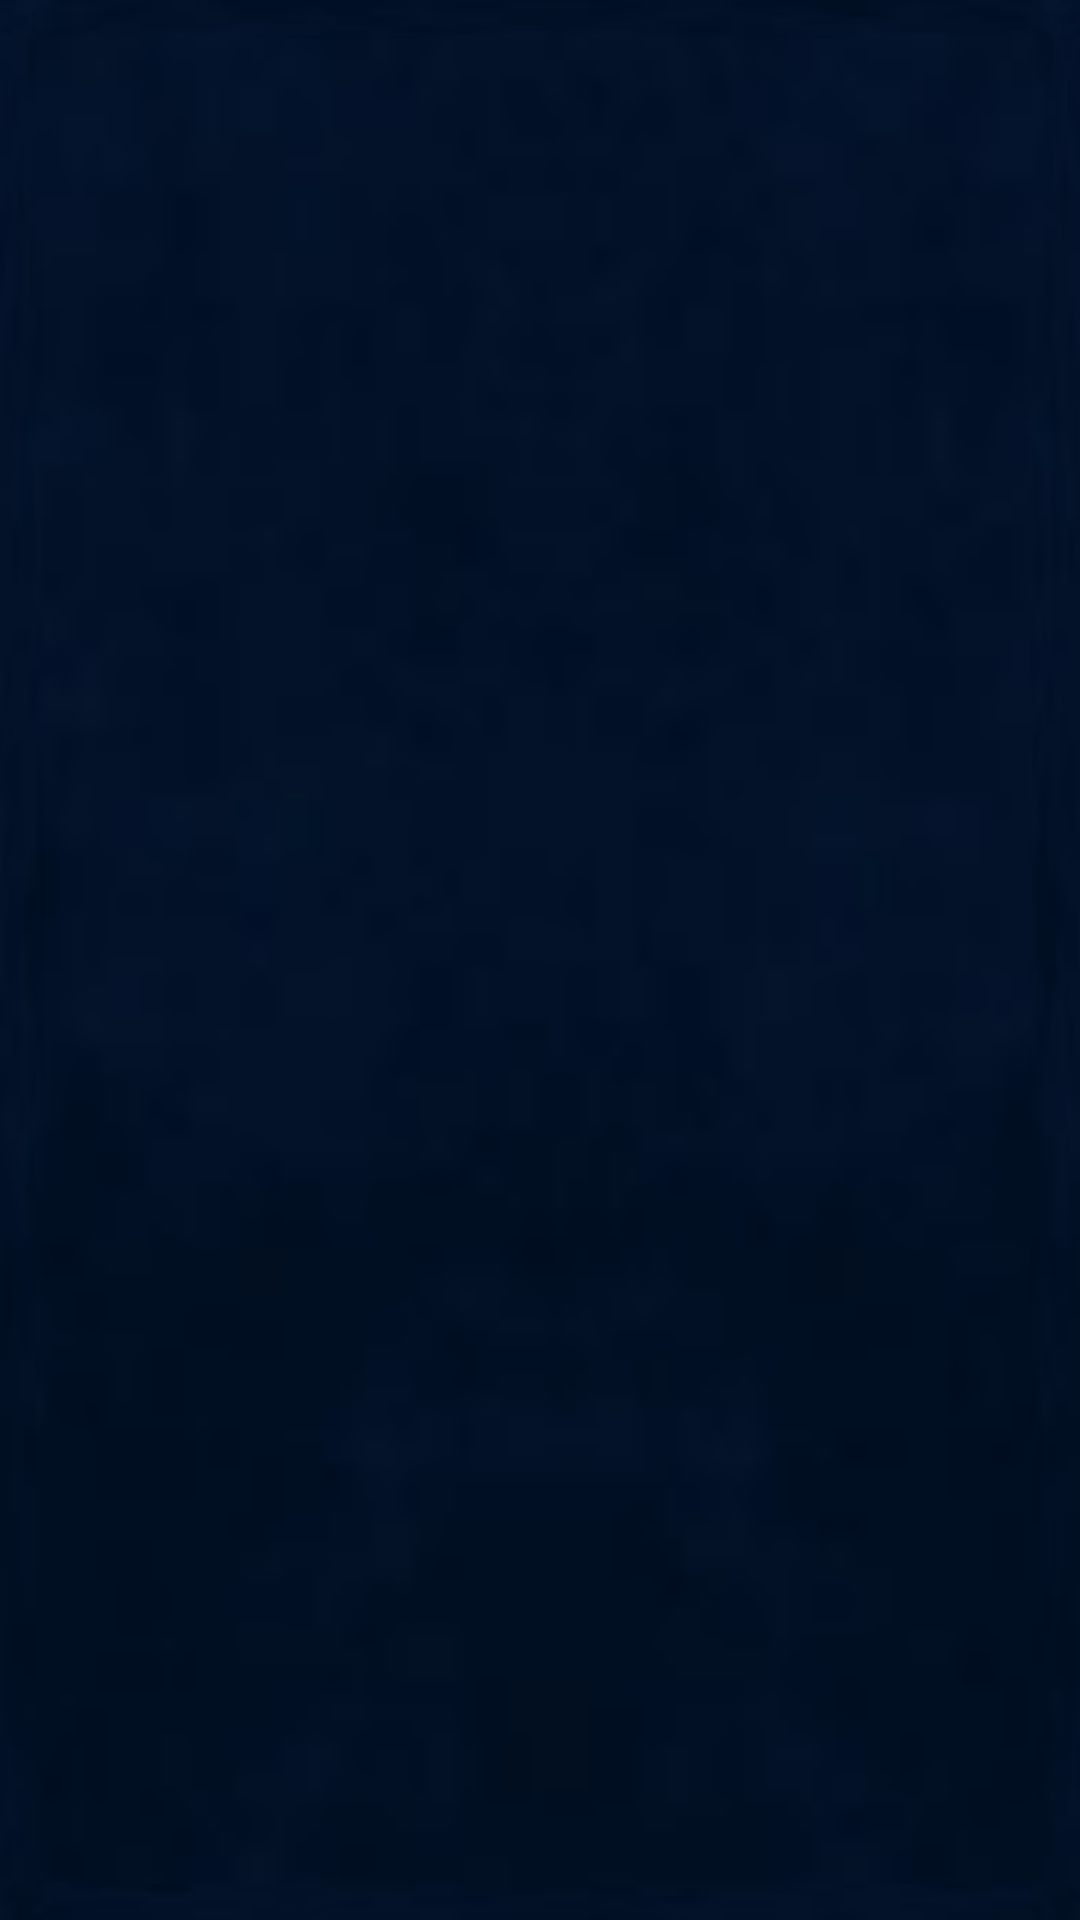

Produce the Android XML layout that renders to this screen, including the resource entries it uses.
<!-- AndroidManifest.xml: application theme AppBaseTheme -->
<!-- res/layout/activity_current_ticket.xml -->
<?xml version="1.0" encoding="utf-8"?>
<RelativeLayout xmlns:android="http://schemas.android.com/apk/res/android"
    xmlns:tools="http://schemas.android.com/tools"
    android:layout_width="match_parent"
    android:layout_height="match_parent"
    android:orientation="vertical"
    android:background="@drawable/bg1"
    tools:ignore="HardcodedText,UselessParent" >

    <TableLayout
        android:id="@+id/tb_header"
        android:layout_width="match_parent"
        android:layout_height="wrap_content"
        android:layout_alignParentLeft="true"
        android:layout_alignParentRight="true"
        android:layout_alignParentTop="true"
        android:gravity="center" >

    </TableLayout>

   
<TableLayout
        android:id="@+id/tb_Total"
        android:layout_width="match_parent"
        android:layout_height="wrap_content"
        android:layout_alignParentLeft="true"
        android:layout_alignParentRight="true"
        android:layout_alignParentBottom="true" >

        <TableRow tools:ignore="UselessParent" 
            android:visibility="gone">

            <TextView
                android:layout_weight="1.5"
                android:text="Entry Date"
                android:visibility="gone" />

            <TextView
                android:layout_weight="3"
                android:text="Total" />

            <TextView
                android:id="@+id/total_Credit"
                android:layout_weight="1"
                android:text="Credit" />

            <TextView
                android:id="@+id/total_Debit"
                android:layout_weight="1"
                android:text="Debit" />

            <TextView
                android:id="@+id/total_Balance"
                android:layout_weight="1"
                android:text="Balance" />
        </TableRow>
    </TableLayout>

<ListView
    android:id="@+id/list_currentTicket"
    android:layout_width="match_parent"
    android:layout_height="wrap_content"
    android:layout_alignParentBottom="true"
    android:layout_alignParentLeft="true"
    android:layout_alignParentRight="true"
    android:layout_below="@+id/tb_header" >

</ListView>

</RelativeLayout>
<!-- resources referenced by this layout -->
<resources>
  <style name="AppBaseTheme" parent="Theme.AppCompat">
          
      </style>
</resources>
